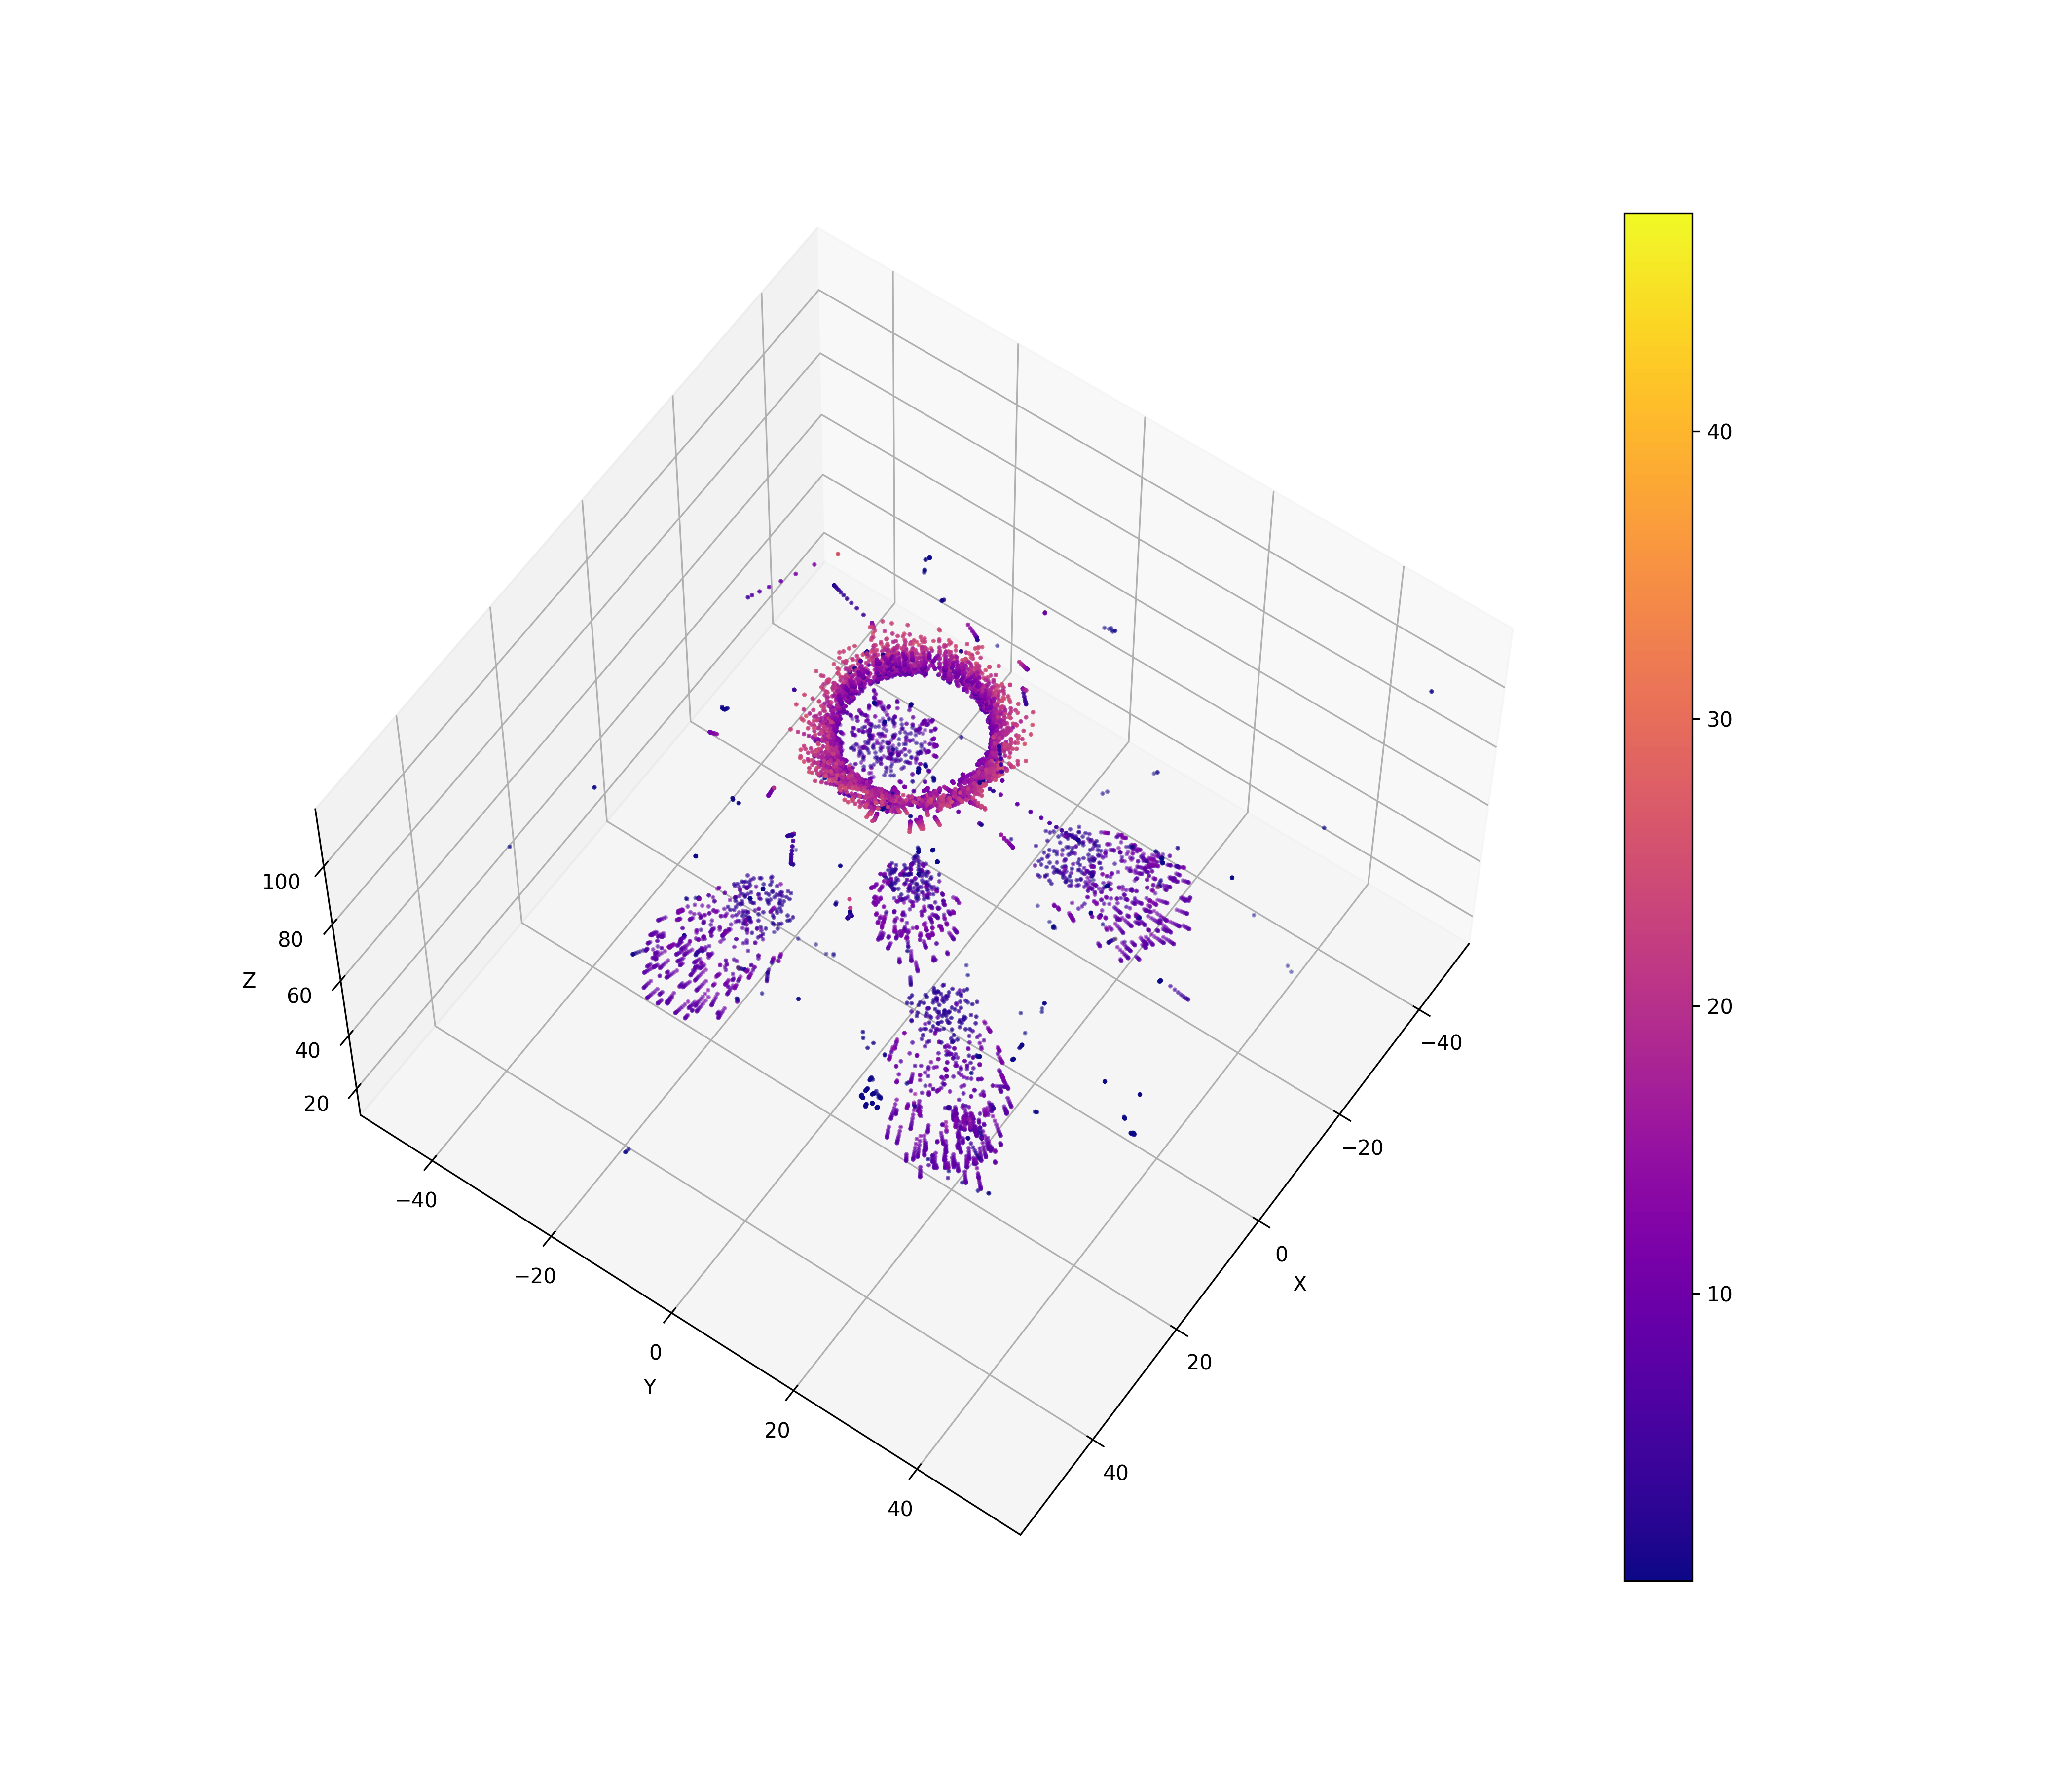

Values plotted in this chart, from the file beside it:
1419, 2.64276, -3.54905, 38.9435, 9.67499
1419, 2.747, -3.61, 38.33, 9.271
1419, 2.825, -3.666, 37.85, 8.401
1419, 2.891, -3.709, 37.46, 8.125
1419, 2.946, -3.744, 37.16, 7.854
1419, 2.991, -3.767, 36.92, 7.667
1419, 3.023, -3.785, 36.74, 8.498
1419, 3.036, -3.794, 36.67, 8.182
1419, 0.9092, -2.612, 49.2, 6.287
1419, -0.6896, -1.847, 58, 1.923
1419, -10.5, 2.701, 110.3, 22.82
1419, -10.24, 2.589, 108.8, 20.36
1419, -10.05, 2.486, 107.6, 18.41
1419, -9.887, 2.407, 106.6, 16.35
1419, -9.759, 2.348, 105.8, 15.28
1419, -9.697, 2.318, 105.4, 8.155
2196, 12.22, -13.08, 58, 6.665
2196, 15.14, -16.73, 49.39, 13.75
2196, 15.14, -16.73, 49.38, 1.236
2196, -6.736, 9.21, 111.3, 16.89
2196, -6.465, 8.926, 110.6, 15.17
2196, -6.248, 8.707, 110, 13.8
2196, -6.075, 8.538, 109.5, 12.31
2196, -5.929, 8.405, 109.2, 12.03
2196, -5.817, 8.301, 108.9, 11.19
2196, -5.734, 8.22, 108.6, 11.31
2196, -5.708, 8.189, 108.6, 4.518
3557, 28.34, -21.46, 39.35, 8.137
3557, 28.5, -21.58, 39.07, 8.307
3557, 28.62, -21.67, 38.85, 7.972
3557, 28.71, -21.74, 38.69, 8.048
3557, 28.77, -21.78, 38.59, 9.709
3557, 28.77, -21.78, 38.58, 1.307
3557, 17.55, -14.27, 58, 2.93
3557, 22.64, -17.55, 49.2, 9.7
3557, -12.04, 6.648, 110.5, 24.56
3557, -11.24, 6.03, 109.2, 21.17
3557, -10.6, 5.546, 108.1, 19.24
3557, -10.08, 5.153, 107.2, 17.39
3557, -9.667, 4.854, 106.5, 15.26
3557, -9.347, 4.623, 106, 13.88
3557, -9.089, 4.44, 105.5, 12.96
3557, -8.957, 4.354, 105.3, 7.303
19403, 25.06, 18.44, 38.72, 11.78
19403, 25.49, 18.63, 37.93, 11.07
19403, 25.82, 18.76, 37.3, 9.755
19403, 26.1, 18.86, 36.8, 9.225
19403, 26.31, 18.95, 36.4, 8.118
19403, 26.48, 19.02, 36.07, 8.123
19403, 26.61, 19.07, 35.82, 7.634
19403, 26.72, 19.11, 35.63, 7.601
19403, 26.79, 19.14, 35.49, 9.125
19403, 26.81, 19.15, 35.45, 5.45
19403, 14.74, 13.6, 58, 1.982
19403, -12.72, 0.09774, 110.1, 24.77
19403, -12.07, 0.6003, 108.5, 22.33
19403, -11.55, 0.9801, 107.1, 19.18
19403, -11.12, 1.297, 106.1, 18.55
19403, -10.85, 1.492, 105.4, 12.65
19403, -10.75, 1.542, 105.2, 4.026
19403, -10.85, 1.492, 105.4, 0.1724
... 8,026 more rows
